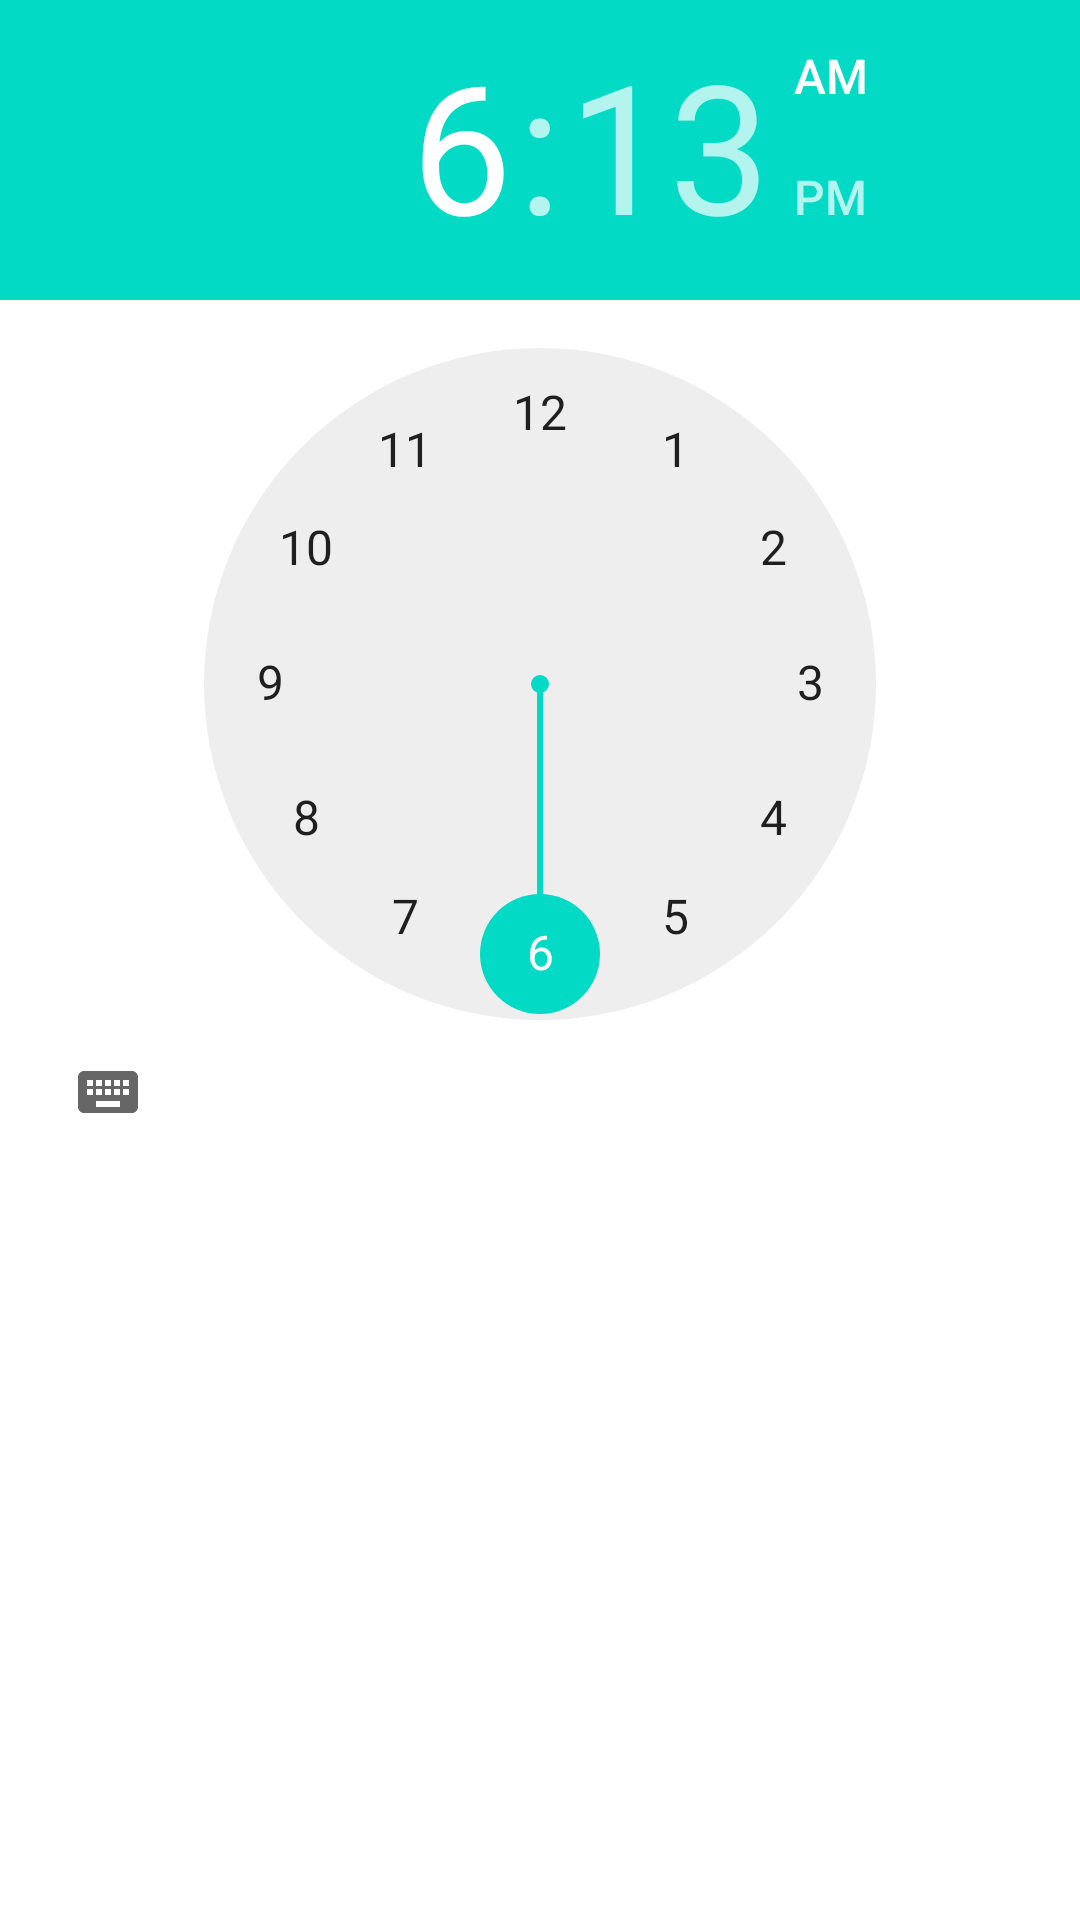

Android layout source for this screen:
<!-- AndroidManifest.xml: fallback theme Theme.MaterialComponents.DayNight.NoActionBar -->
<!-- res/layout/fragment_time_picker.xml -->
<?xml version="1.0" encoding="utf-8"?>
<FrameLayout xmlns:android="http://schemas.android.com/apk/res/android"
    android:layout_width="wrap_content"
    android:layout_height="wrap_content">

    <TimePicker
        android:theme="@style/Theme.MaterialComponents.DayNight"
        android:id="@+id/time_picker"
        android:layout_width="match_parent"
        android:layout_height="wrap_content" />

</FrameLayout>
<!-- resources referenced by this layout -->
<resources>

</resources>
